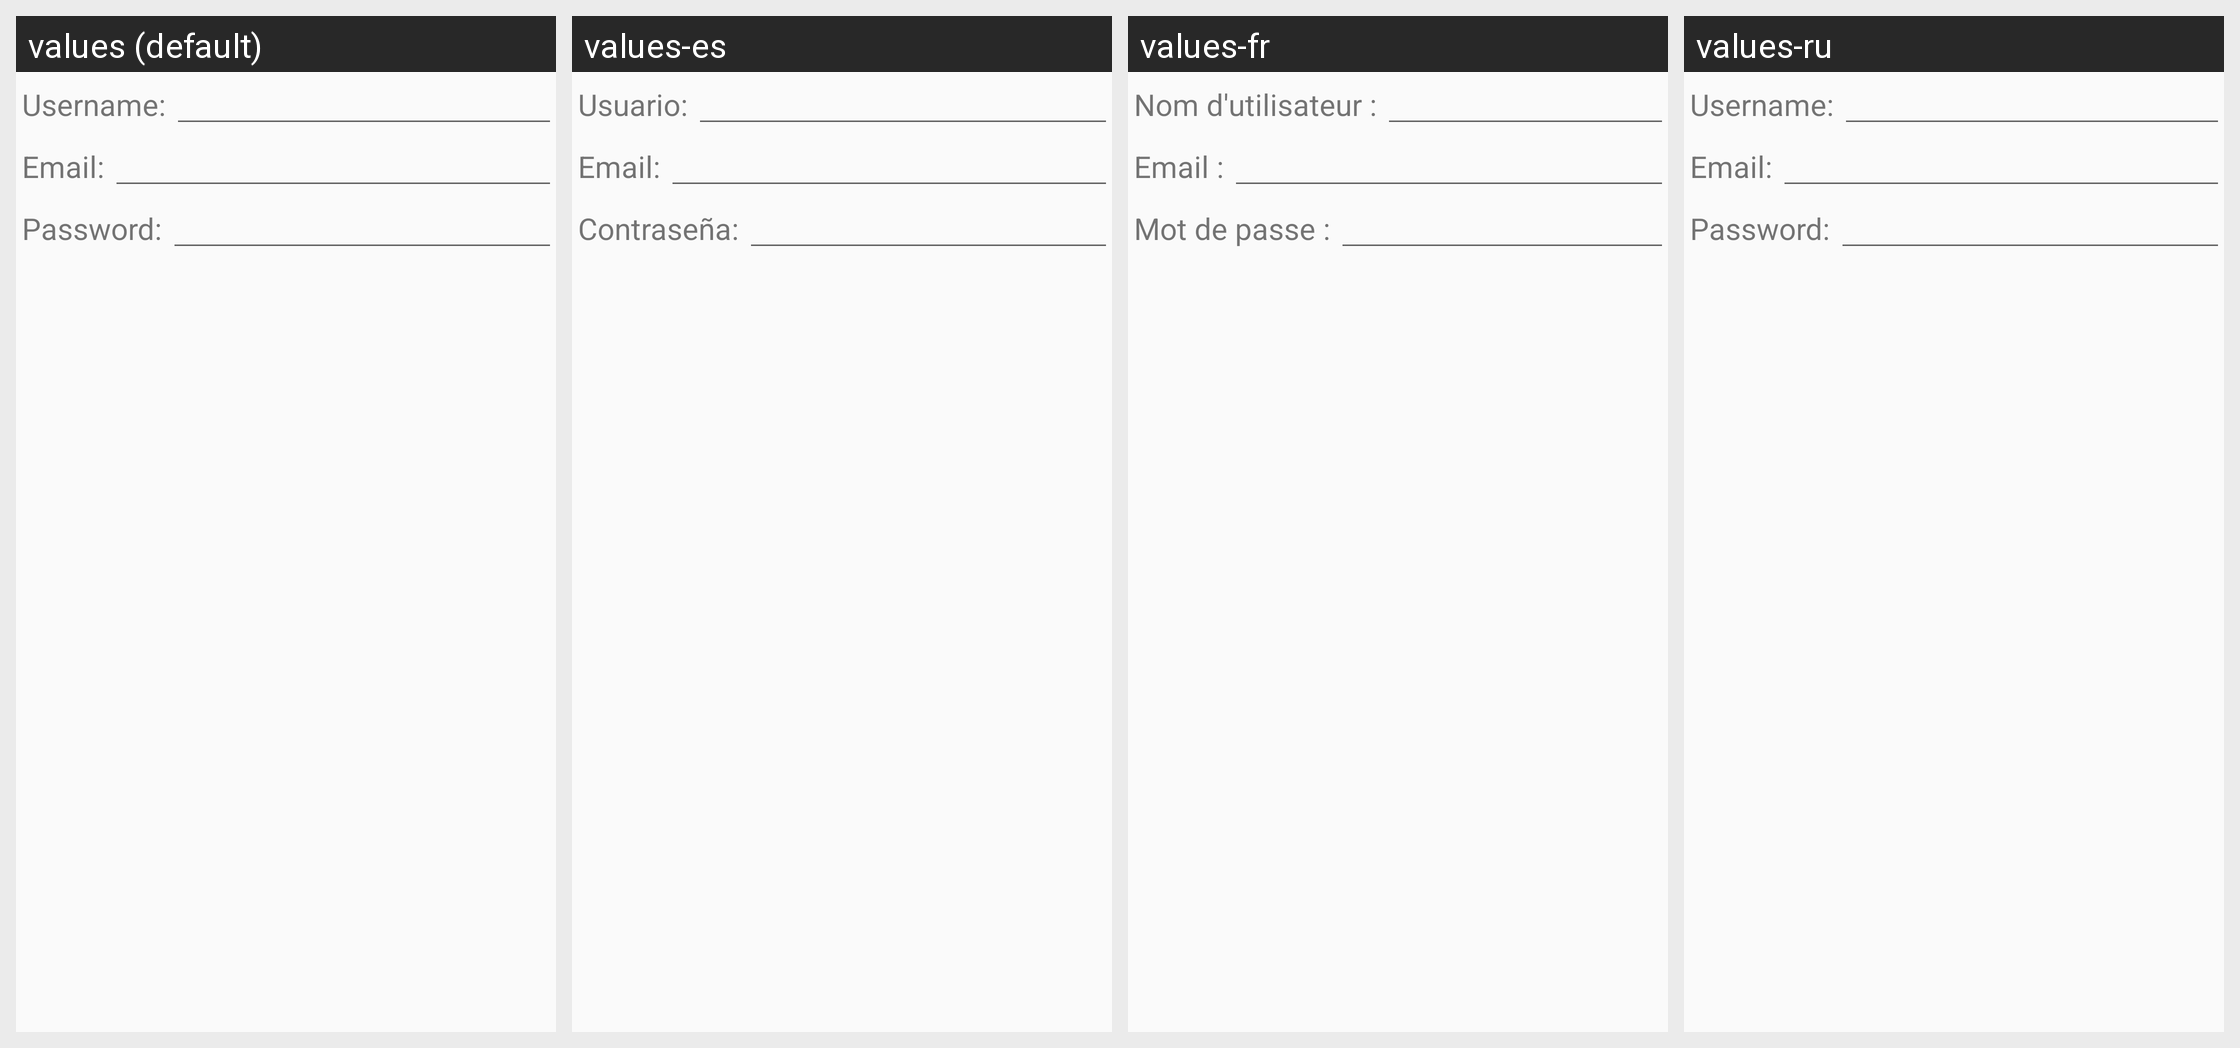

For this localized Android screen grid, give each drawn string resource with its value in every locale shown.
Android screen res/layout/create_user.xml rendered under 4 locales, left to right: values (default), values-es, values-fr, values-ru. Device: Nexus 5 (rendered at 1080×1920; each locale shown at half size, 540×960, under a caption strip naming it); theme Theme.DSub.Light.
Other locales in the repository, not shown: values-de, values-hu, values-nl, values-pt-rPT, values-sv, values-zh.
Strings drawn on this screen, with the default value and each locale's value (text and hints the layout hard-codes, and strings that could not be matched under every locale, appear in the picture but are not listed):

admin.add_user_username
  values: Username:
  values-es: Usuario:
  values-fr: Nom d'utilisateur :
  values-ru: Username:  [not translated; the default value is used]

admin.add_user_email
  values: Email:
  values-es: Email:
  values-fr: Email :
  values-ru: Email:  [not translated; the default value is used]

admin.add_user_password
  values: Password:
  values-es: Contraseña:
  values-fr: Mot de passe :
  values-ru: Password:  [not translated; the default value is used]
